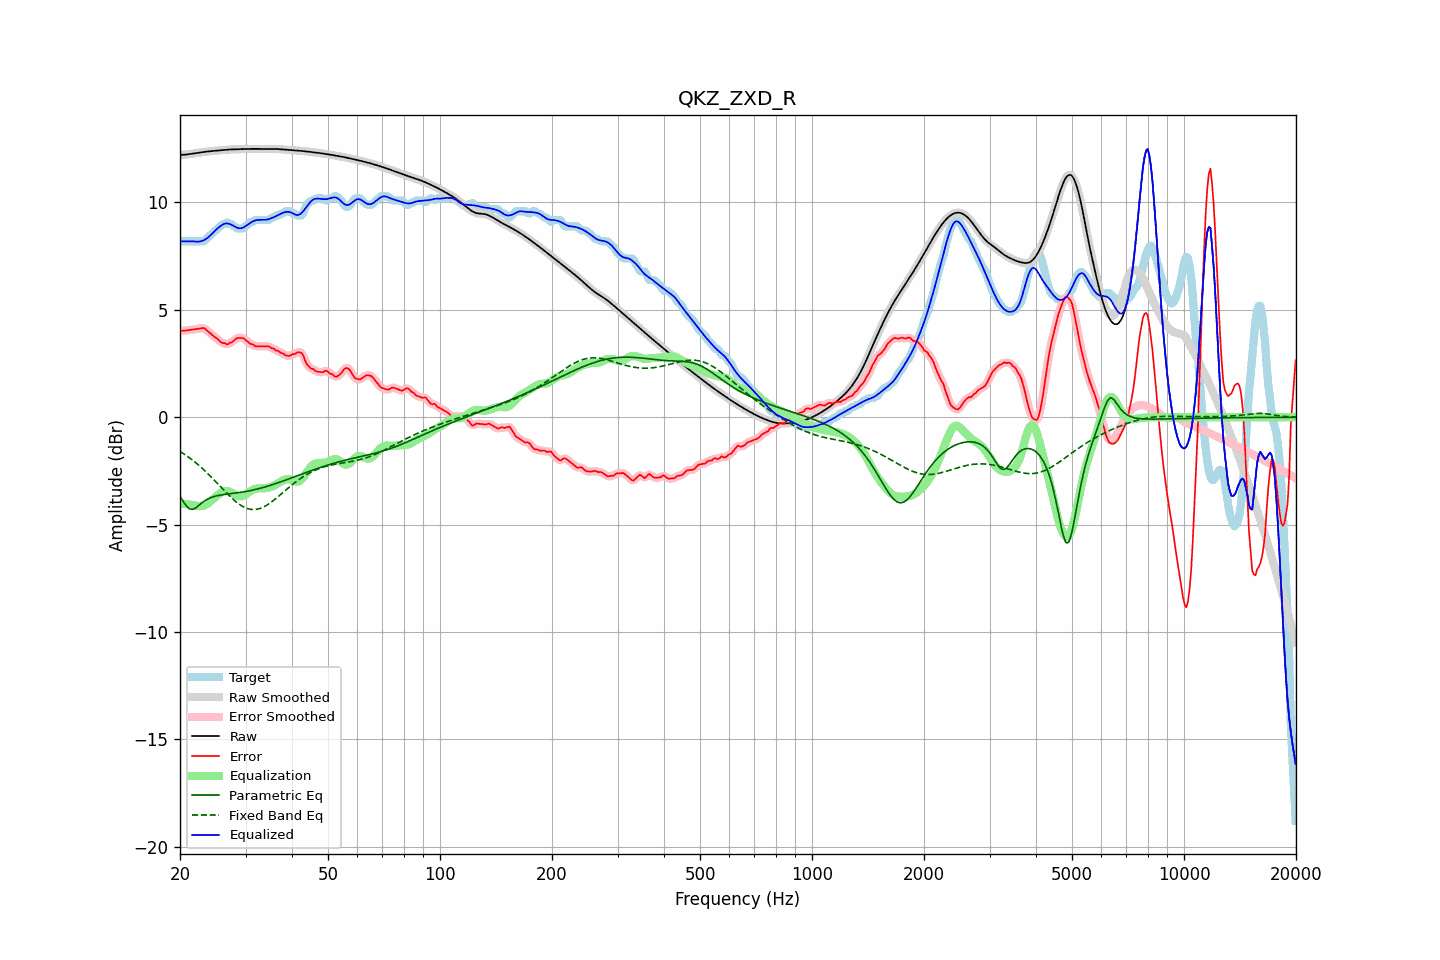

Data behind this chart, as committed beside it:
frequency, raw, error, smoothed, error_smoothed, equalization, parametric_eq, fixed_band_eq, equalized_raw, equalized_smoothed, target
20.00, 12.21, 4.02, 12.21, 4.02, -4.02, -3.69, -1.59, 8.19, 8.19, 8.19
20.20, 12.22, 4.03, 12.22, 4.03, -4.03, -3.80, -1.64, 8.19, 8.19, 8.19
20.40, 12.22, 4.03, 12.22, 4.03, -4.03, -3.92, -1.68, 8.19, 8.19, 8.19
20.61, 12.22, 4.03, 12.23, 4.04, -4.04, -4.03, -1.73, 8.19, 8.19, 8.19
20.81, 12.23, 4.04, 12.23, 4.04, -4.05, -4.13, -1.78, 8.19, 8.19, 8.19
21.02, 12.24, 4.05, 12.24, 4.05, -4.05, -4.20, -1.84, 8.19, 8.19, 8.19
21.23, 12.25, 4.06, 12.25, 4.06, -4.06, -4.27, -1.89, 8.19, 8.19, 8.19
21.44, 12.26, 4.07, 12.26, 4.07, -4.07, -4.28, -1.95, 8.19, 8.19, 8.19
21.66, 12.27, 4.08, 12.27, 4.08, -4.08, -4.29, -2.01, 8.19, 8.19, 8.19
21.87, 12.28, 4.09, 12.28, 4.09, -4.10, -4.25, -2.07, 8.18, 8.18, 8.19
22.09, 12.29, 4.10, 12.29, 4.10, -4.12, -4.21, -2.13, 8.18, 8.18, 8.19
22.31, 12.31, 4.12, 12.31, 4.12, -4.13, -4.15, -2.19, 8.18, 8.18, 8.19
22.54, 12.32, 4.13, 12.32, 4.13, -4.14, -4.08, -2.25, 8.18, 8.18, 8.19
22.76, 12.33, 4.14, 12.33, 4.15, -4.14, -4.02, -2.32, 8.19, 8.19, 8.19
22.99, 12.34, 4.15, 12.34, 4.15, -4.13, -3.96, -2.39, 8.22, 8.22, 8.19
23.22, 12.35, 4.15, 12.35, 4.13, -4.10, -3.91, -2.46, 8.25, 8.25, 8.20
23.45, 12.36, 4.09, 12.36, 4.09, -4.07, -3.86, -2.53, 8.29, 8.29, 8.27
23.69, 12.37, 4.02, 12.37, 4.03, -4.03, -3.82, -2.60, 8.34, 8.34, 8.35
23.92, 12.38, 3.96, 12.38, 3.96, -3.97, -3.78, -2.67, 8.40, 8.40, 8.42
24.16, 12.39, 3.90, 12.39, 3.90, -3.91, -3.75, -2.75, 8.47, 8.47, 8.48
24.40, 12.39, 3.83, 12.39, 3.84, -3.85, -3.72, -2.82, 8.55, 8.55, 8.56
24.65, 12.40, 3.77, 12.40, 3.78, -3.78, -3.69, -2.90, 8.62, 8.62, 8.63
24.89, 12.41, 3.72, 12.41, 3.72, -3.71, -3.67, -2.98, 8.70, 8.70, 8.69
25.14, 12.41, 3.66, 12.41, 3.66, -3.65, -3.65, -3.06, 8.77, 8.77, 8.75
25.39, 12.42, 3.60, 12.42, 3.59, -3.59, -3.64, -3.13, 8.83, 8.83, 8.82
25.65, 12.43, 3.53, 12.43, 3.53, -3.53, -3.63, -3.21, 8.89, 8.89, 8.90
25.91, 12.44, 3.47, 12.44, 3.49, -3.49, -3.61, -3.29, 8.95, 8.95, 8.97
26.16, 12.44, 3.45, 12.44, 3.45, -3.45, -3.60, -3.37, 8.99, 8.99, 8.99
26.43, 12.45, 3.45, 12.45, 3.42, -3.43, -3.59, -3.45, 9.01, 9.01, 9.00
26.69, 12.45, 3.39, 12.45, 3.42, -3.43, -3.58, -3.53, 9.03, 9.03, 9.06
26.96, 12.46, 3.41, 12.46, 3.42, -3.44, -3.57, -3.60, 9.02, 9.02, 9.05
27.23, 12.46, 3.47, 12.46, 3.44, -3.47, -3.56, -3.67, 9.00, 9.00, 8.99
27.50, 12.47, 3.48, 12.47, 3.49, -3.50, -3.55, -3.75, 8.96, 8.96, 8.99
27.77, 12.47, 3.54, 12.47, 3.54, -3.55, -3.54, -3.81, 8.92, 8.92, 8.93
28.05, 12.47, 3.60, 12.47, 3.60, -3.59, -3.53, -3.88, 8.88, 8.88, 8.88
28.33, 12.48, 3.67, 12.48, 3.65, -3.63, -3.52, -3.94, 8.84, 8.84, 8.81
28.62, 12.48, 3.69, 12.48, 3.68, -3.67, -3.51, -4.00, 8.81, 8.81, 8.79
28.90, 12.48, 3.69, 12.48, 3.70, -3.68, -3.50, -4.06, 8.80, 8.80, 8.79
29.19, 12.48, 3.69, 12.48, 3.70, -3.68, -3.49, -4.11, 8.80, 8.80, 8.79
29.48, 12.48, 3.69, 12.48, 3.68, -3.66, -3.48, -4.15, 8.82, 8.82, 8.79
29.78, 12.49, 3.65, 12.49, 3.65, -3.63, -3.47, -4.19, 8.86, 8.86, 8.83
30.08, 12.49, 3.59, 12.49, 3.59, -3.59, -3.46, -4.22, 8.90, 8.90, 8.91
30.38, 12.49, 3.53, 12.49, 3.52, -3.54, -3.44, -4.25, 8.96, 8.96, 8.97
30.68, 12.49, 3.46, 12.49, 3.46, -3.48, -3.43, -4.27, 9.01, 9.01, 9.03
30.99, 12.49, 3.40, 12.49, 3.42, -3.43, -3.41, -4.29, 9.06, 9.06, 9.09
31.30, 12.49, 3.40, 12.49, 3.38, -3.39, -3.40, -4.29, 9.10, 9.10, 9.09
31.61, 12.49, 3.35, 12.49, 3.35, -3.35, -3.38, -4.30, 9.14, 9.14, 9.14
31.93, 12.49, 3.30, 12.49, 3.32, -3.33, -3.36, -4.29, 9.16, 9.17, 9.19
32.24, 12.49, 3.30, 12.49, 3.30, -3.31, -3.34, -4.28, 9.18, 9.18, 9.19
32.57, 12.50, 3.31, 12.50, 3.30, -3.31, -3.32, -4.26, 9.19, 9.19, 9.19
32.89, 12.50, 3.31, 12.50, 3.31, -3.31, -3.30, -4.24, 9.19, 9.19, 9.19
33.22, 12.50, 3.31, 12.50, 3.31, -3.31, -3.28, -4.21, 9.19, 9.19, 9.19
33.55, 12.50, 3.31, 12.50, 3.31, -3.31, -3.26, -4.18, 9.19, 9.19, 9.19
33.89, 12.49, 3.30, 12.50, 3.31, -3.30, -3.24, -4.14, 9.19, 9.19, 9.19
34.23, 12.50, 3.31, 12.50, 3.31, -3.29, -3.22, -4.09, 9.20, 9.20, 9.19
34.57, 12.50, 3.31, 12.50, 3.29, -3.28, -3.20, -4.04, 9.22, 9.22, 9.19
34.92, 12.50, 3.26, 12.50, 3.26, -3.26, -3.17, -3.99, 9.24, 9.24, 9.23
35.27, 12.50, 3.21, 12.50, 3.23, -3.23, -3.15, -3.94, 9.27, 9.27, 9.29
35.62, 12.50, 3.21, 12.50, 3.18, -3.20, -3.13, -3.88, 9.30, 9.30, 9.29
35.97, 12.49, 3.15, 12.49, 3.15, -3.16, -3.10, -3.82, 9.34, 9.34, 9.34
... 635 more rows
